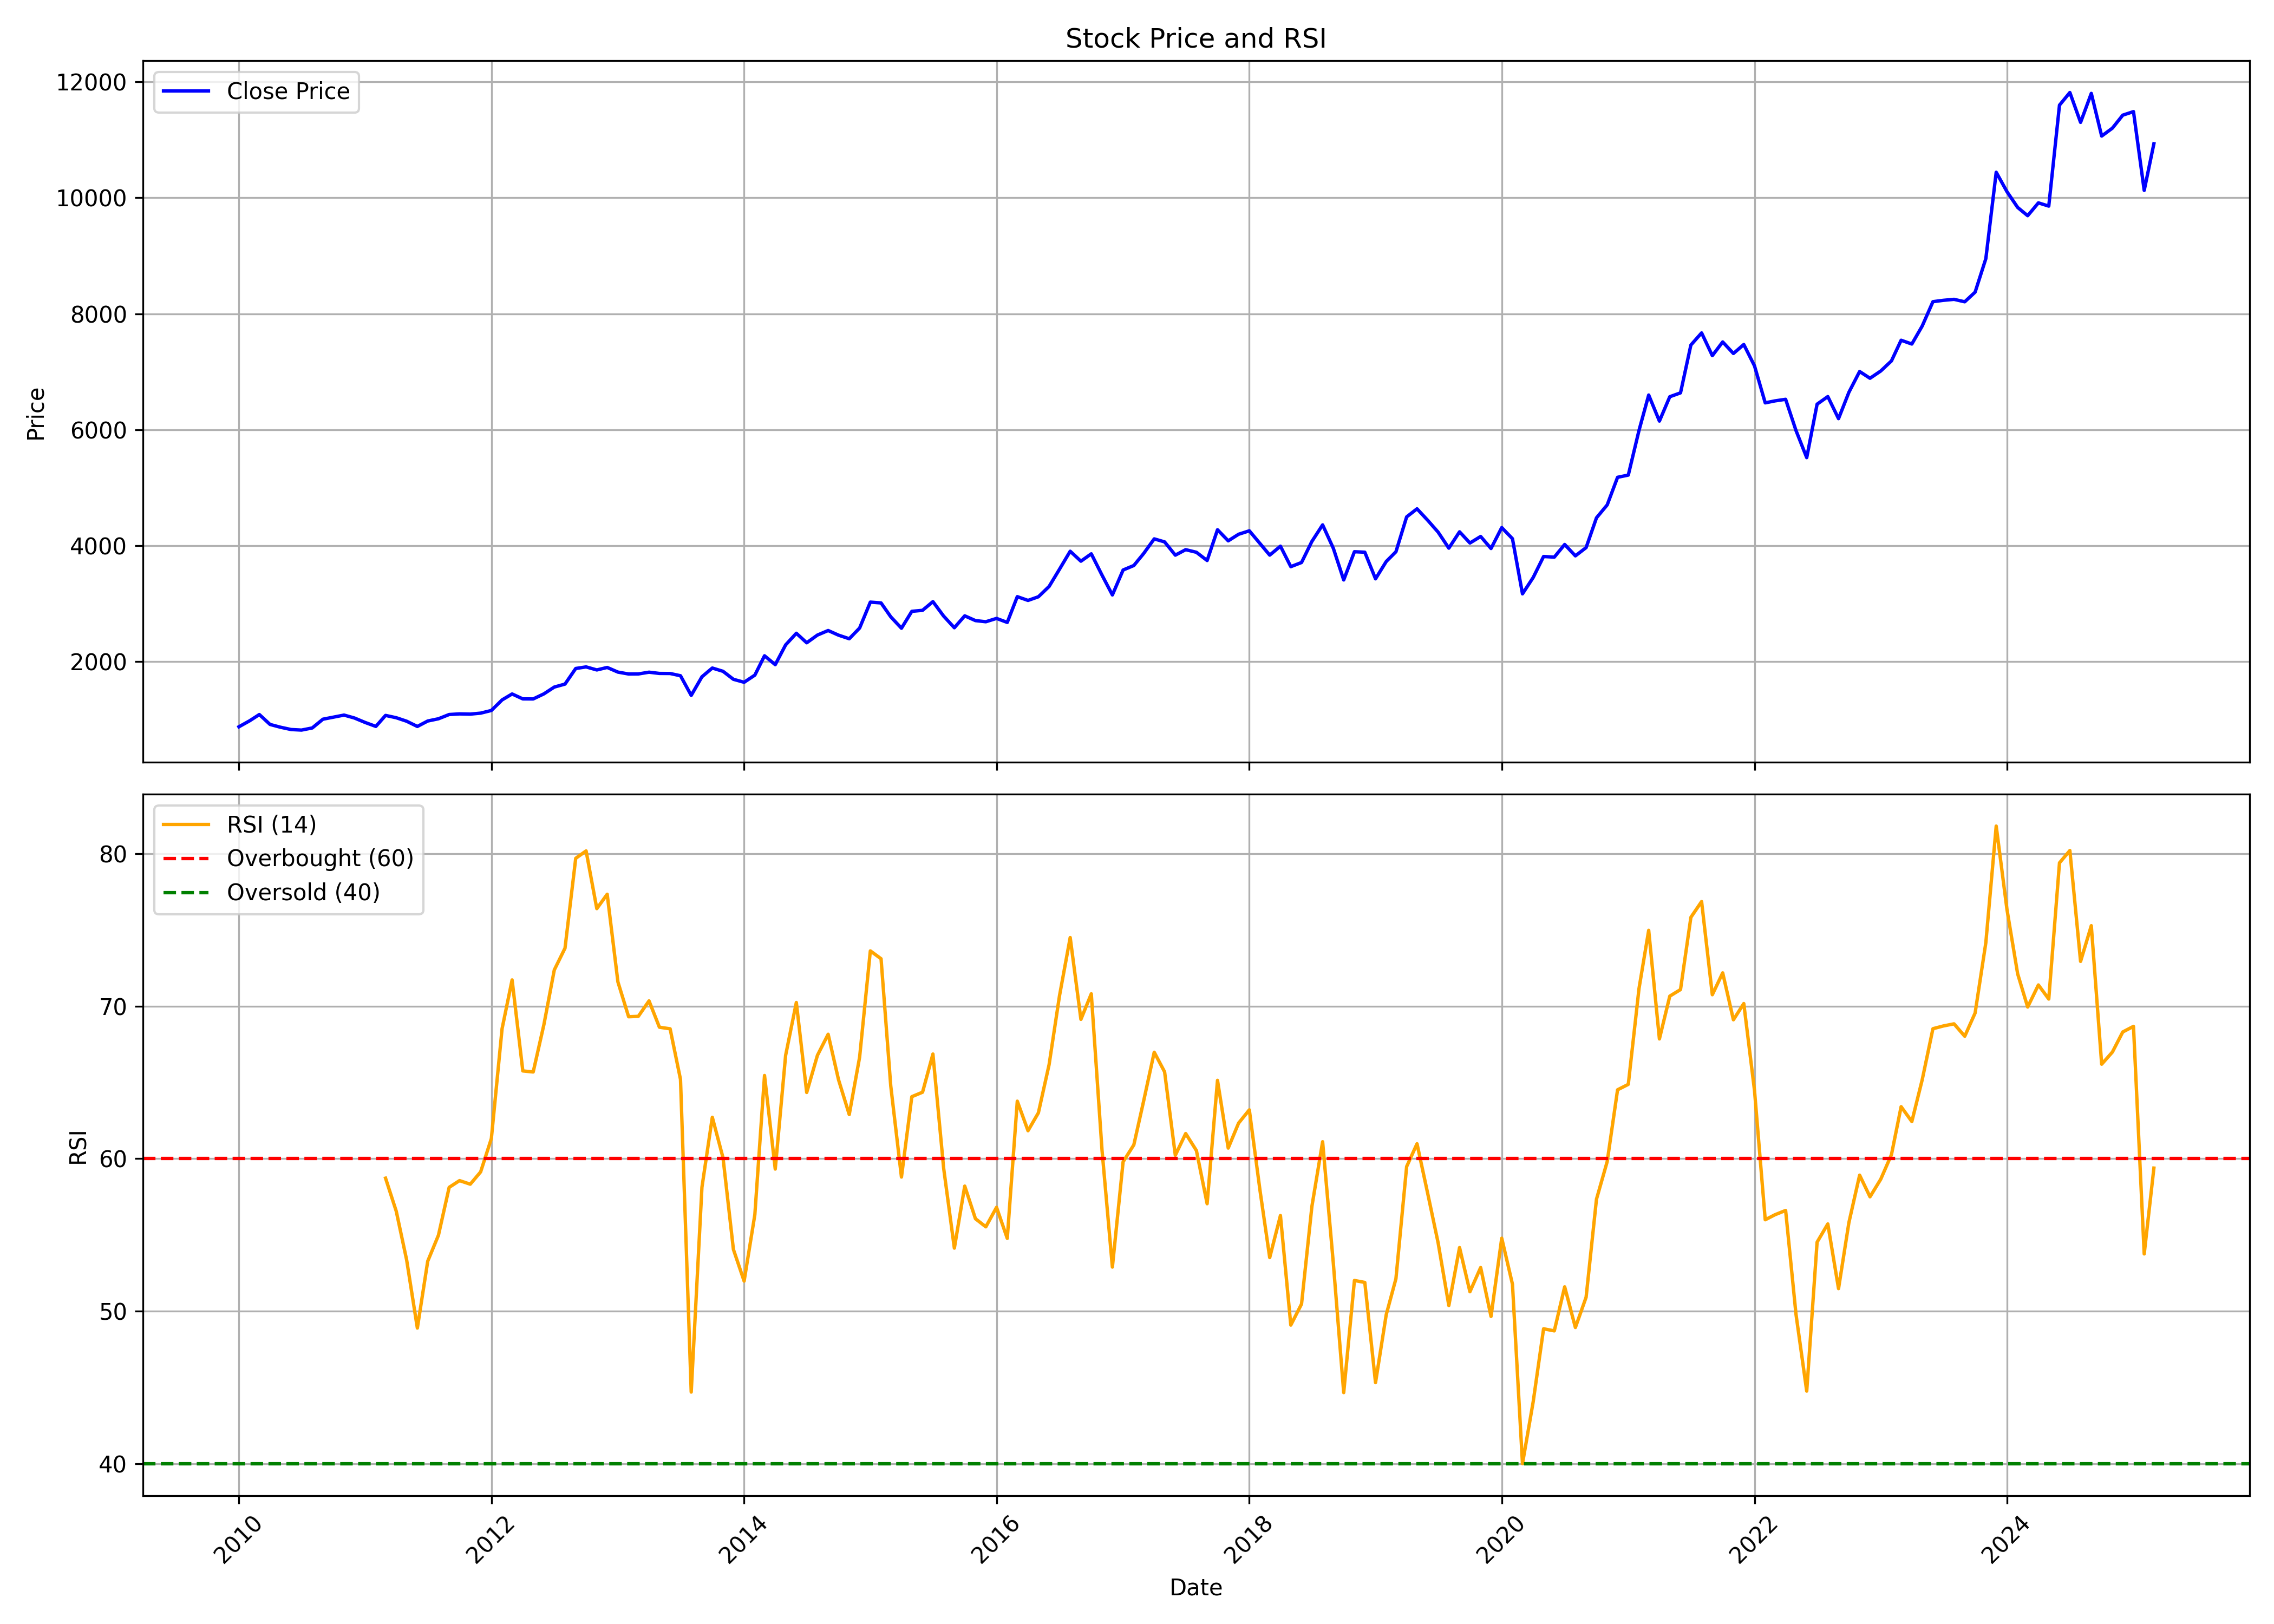

Data behind this chart, as committed beside it:
, date, symbol, open, high, low, close, volume, rsi
0, 2010-01-01, ULTRACEMCO, 857.7, 995.6, 829.4, 873.6, 5014904, 
1, 2010-02-01, ULTRACEMCO, 892.4, 995.7, 859.8, 977, 4216115, 
2, 2010-03-01, ULTRACEMCO, 977, 1091, 962.9, 1085, 4108977, 
3, 2010-04-01, ULTRACEMCO, 1072, 1103, 905.6, 913.8, 1670069, 
4, 2010-05-01, ULTRACEMCO, 925.3, 953.7, 849.2, 865.9, 2989207, 
5, 2010-06-01, ULTRACEMCO, 868.9, 937.5, 797.1, 826, 1834189, 
6, 2010-07-01, ULTRACEMCO, 830.9, 841.3, 776.1, 816.6, 3752435, 
7, 2010-08-01, ULTRACEMCO, 826.1, 920.7, 806, 853.1, 3196656, 
8, 2010-09-01, ULTRACEMCO, 860.3, 1042, 851.2, 1004, 6475556, 
9, 2010-10-01, ULTRACEMCO, 989.4, 1089, 989.4, 1040, 5905818, 
10, 2010-11-01, ULTRACEMCO, 1029, 1111, 1011, 1075, 11970208, 
11, 2010-12-01, ULTRACEMCO, 1050, 1124, 979.3, 1025, 4453247, 
12, 2011-01-01, ULTRACEMCO, 1026, 1132, 915.1, 947.9, 1833072, 
13, 2011-02-01, ULTRACEMCO, 958.5, 977.1, 835.1, 879.9, 3026552, 
14, 2011-03-01, ULTRACEMCO, 874.4, 1085, 869.9, 1070, 3418880, 58.72
15, 2011-04-01, ULTRACEMCO, 1044, 1077, 949.5, 1030, 3018827, 56.55
16, 2011-05-01, ULTRACEMCO, 1032, 1035, 942.6, 969.5, 2435600, 53.36
17, 2011-06-01, ULTRACEMCO, 960.6, 994.2, 864, 879, 1757402, 48.9
18, 2011-07-01, ULTRACEMCO, 885.7, 981.2, 867.7, 973.1, 3063241, 53.28
19, 2011-08-01, ULTRACEMCO, 973.6, 1027, 896.4, 1012, 4504224, 54.98
20, 2011-09-01, ULTRACEMCO, 1017, 1139, 988.7, 1085, 3238806, 58.12
21, 2011-10-01, ULTRACEMCO, 1072, 1135, 1013, 1096, 2229891, 58.56
22, 2011-11-01, ULTRACEMCO, 1079, 1148, 1041, 1092, 3039324, 58.33
23, 2011-12-01, ULTRACEMCO, 1096, 1169, 1055, 1109, 3577098, 59.13
24, 2012-01-01, ULTRACEMCO, 1109, 1217, 1063, 1155, 2649082, 61.32
25, 2012-02-01, ULTRACEMCO, 1166, 1421, 1152, 1337, 4658097, 68.52
26, 2012-03-01, ULTRACEMCO, 1335, 1468, 1307, 1440, 4255438, 71.72
27, 2012-04-01, ULTRACEMCO, 1413, 1457, 1331, 1355, 3313842, 65.75
28, 2012-05-01, ULTRACEMCO, 1352, 1401, 1276, 1354, 4492593, 65.68
29, 2012-06-01, ULTRACEMCO, 1336, 1473, 1296, 1442, 3519077, 68.79
30, 2012-07-01, ULTRACEMCO, 1440, 1569, 1429, 1559, 2629571, 72.37
31, 2012-08-01, ULTRACEMCO, 1562, 1683, 1536, 1610, 2224355, 73.8
32, 2012-09-01, ULTRACEMCO, 1618, 1919, 1572, 1879, 3013315, 79.69
33, 2012-10-01, ULTRACEMCO, 1889, 1982, 1658, 1907, 3224607, 80.18
34, 2012-11-01, ULTRACEMCO, 1902, 2057, 1774, 1854, 5701388, 76.39
35, 2012-12-01, ULTRACEMCO, 1901, 1942, 1835, 1897, 4058446, 77.34
36, 2013-01-01, ULTRACEMCO, 1905, 1964, 1763, 1817, 4012767, 71.59
37, 2013-02-01, ULTRACEMCO, 1832, 1891, 1635, 1784, 3217490, 69.3
38, 2013-03-01, ULTRACEMCO, 1786, 1854, 1731, 1785, 3915543, 69.33
39, 2013-04-01, ULTRACEMCO, 1776, 1853, 1653, 1815, 4000738, 70.35
40, 2013-05-01, ULTRACEMCO, 1815, 1976, 1772, 1794, 4828277, 68.62
41, 2013-06-01, ULTRACEMCO, 1802, 1831, 1681, 1793, 3183402, 68.51
42, 2013-07-01, ULTRACEMCO, 1795, 1910, 1742, 1754, 3128937, 65.2
43, 2013-08-01, ULTRACEMCO, 1761, 1761, 1355, 1415, 6397233, 44.7
44, 2013-09-01, ULTRACEMCO, 1429, 1809, 1346, 1736, 4088428, 58.12
45, 2013-10-01, ULTRACEMCO, 1744, 1928, 1719, 1887, 4082224, 62.71
46, 2013-11-01, ULTRACEMCO, 1885, 1909, 1727, 1831, 2355466, 60.06
47, 2013-12-01, ULTRACEMCO, 1820, 1882, 1636, 1693, 2699831, 54.05
48, 2014-01-01, ULTRACEMCO, 1697, 1706, 1568, 1641, 3904144, 51.97
49, 2014-02-01, ULTRACEMCO, 1655, 1803, 1584, 1765, 2619708, 56.33
50, 2014-03-01, ULTRACEMCO, 1761, 2106, 1747, 2098, 4007151, 65.45
51, 2014-04-01, ULTRACEMCO, 2098, 2188, 1931, 1945, 3212853, 59.32
52, 2014-05-01, ULTRACEMCO, 1945, 2451, 1872, 2286, 9789424, 66.77
53, 2014-06-01, ULTRACEMCO, 2302, 2756, 2251, 2487, 5947436, 70.24
54, 2014-07-01, ULTRACEMCO, 2488, 2565, 2277, 2323, 8020083, 64.34
55, 2014-08-01, ULTRACEMCO, 2331, 2632, 2283, 2456, 5074094, 66.77
56, 2014-09-01, ULTRACEMCO, 2490, 2665, 2428, 2534, 4032255, 68.16
57, 2014-10-01, ULTRACEMCO, 2545, 2562, 2212, 2454, 5215608, 65.18
58, 2014-11-01, ULTRACEMCO, 2470, 2570, 2361, 2393, 4262897, 62.89
59, 2014-12-01, ULTRACEMCO, 2398, 2598, 2329, 2577, 3658100, 66.65
... 123 more rows
